Labelled photos from "splitted_data", an image-classification folder in murtathaalnajjar/pneumonia-AI-detection-school-project. The possible labels are: normal, pneumonia.

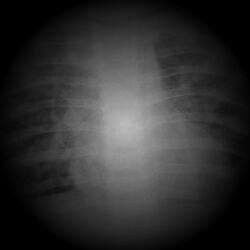
Label: pneumonia

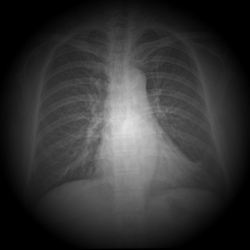
Label: normal

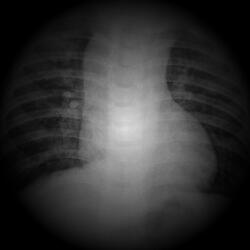
Label: pneumonia

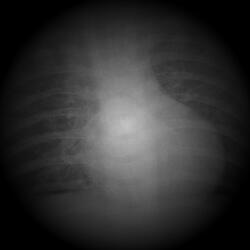
Label: pneumonia

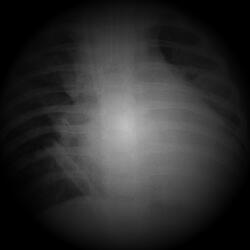
Label: pneumonia

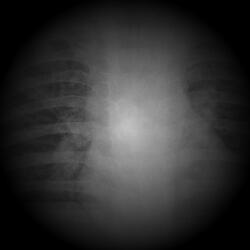
Label: pneumonia
